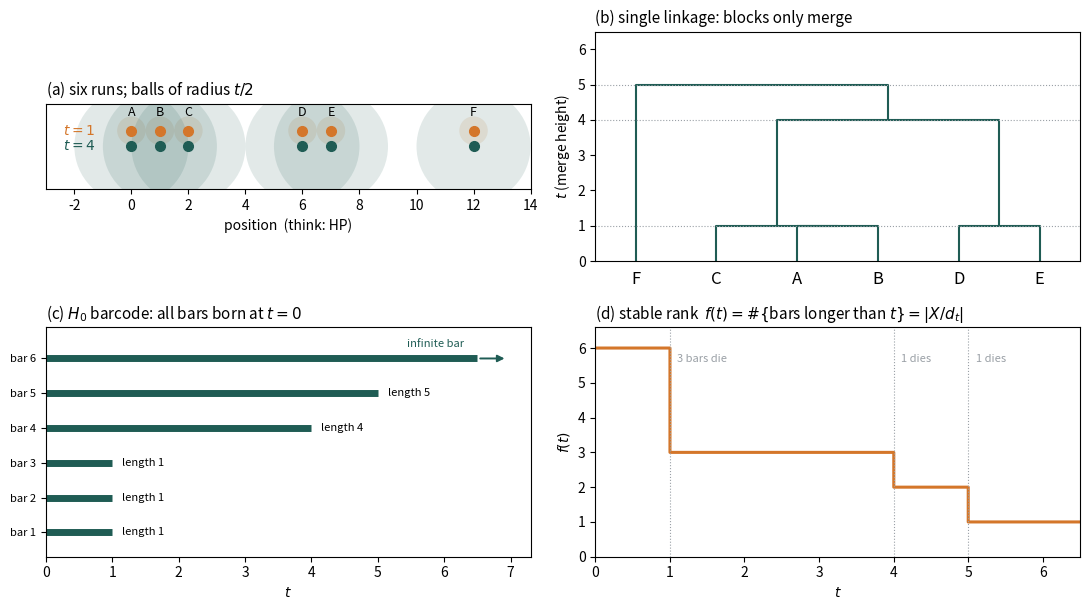

This figure's Python source:
"""第 5 步（可选，与数据无关）：条形码与稳定秩的最小教学例子。

6 个点，位置 0, 1, 2, 6, 7, 12，距离就是坐标差，全部可手算。
四格图：点云 -> 单连接树状图 -> H0 条形码 -> 稳定秩。
给 paper 里解释概念用，几秒钟。
"""
import numpy as np, matplotlib
matplotlib.use("Agg")
import matplotlib.pyplot as plt
from scipy.cluster.hierarchy import linkage, dendrogram
from scipy.spatial.distance import pdist
from pathlib import Path

OUT_DIR = Path("figs"); OUT_DIR.mkdir(exist_ok=True)

P = np.array([0., 1., 2., 6., 7., 12.])
NAMES = list("ABCDEF")
TEAL, BROWN, GREY = "#1f5c54", "#d4762a", "#9aa0a6"

Z = linkage(pdist(P.reshape(-1, 1)), method="single")
deaths = sorted(Z[:, 2])                      # [1, 1, 1, 4, 5]
TMAX = 6.5

fig, ax = plt.subplots(2, 2, figsize=(11, 6.2))

# (a) 点云 + 两个尺度下的球
a = ax[0, 0]
for t, yy, col in ((1.0, 0.55, BROWN), (4.0, 0.0, TEAL)):
    for p in P:
        a.add_patch(plt.Circle((p, yy), t / 2, color=col, alpha=0.13, lw=0))
    a.plot(P, [yy] * 6, "o", color=col, ms=7, zorder=3)
    a.text(-2.4, yy, f"$t={t:g}$", color=col, va="center", fontsize=10)
for p, nm in zip(P, NAMES):
    a.text(p, 1.05, nm, ha="center", fontsize=9)
a.set_xlim(-3, 14); a.set_ylim(-1.5, 1.5); a.set_yticks([])
a.set_xlabel("position  (think: HP)")
a.set_title("(a) six runs; balls of radius $t/2$", fontsize=11, loc="left")
a.set_aspect("equal", adjustable="box")

# (b) 树状图
b = ax[0, 1]
dendrogram(Z, labels=NAMES, ax=b, color_threshold=0, above_threshold_color=TEAL)
b.set_ylim(0, TMAX); b.set_ylabel("$t$ (merge height)")
b.set_title("(b) single linkage: blocks only merge", fontsize=11, loc="left")
for h in (1, 4, 5):
    b.axhline(h, color=GREY, ls=":", lw=0.8)

# (c) 条形码
c = ax[1, 0]
bars = deaths + [np.inf]
for i, d in enumerate(bars):
    end = TMAX if np.isinf(d) else d
    c.plot([0, end], [i, i], color=TEAL, lw=5, solid_capstyle="butt")
    if np.isinf(d):
        c.annotate("", xy=(TMAX + 0.45, i), xytext=(TMAX, i),
                   arrowprops=dict(arrowstyle="-|>", color=TEAL, lw=1.4))
        c.text(TMAX - 0.2, i + 0.34, "infinite bar", fontsize=8,
               color=TEAL, ha="right")
    else:
        c.text(end + 0.15, i, f"length {d:g}", fontsize=8, va="center")
c.set_xlim(0, TMAX + 0.8); c.set_ylim(-0.7, 5.9)
c.set_yticks(range(6)); c.set_yticklabels([f"bar {i+1}" for i in range(6)], fontsize=8)
c.set_xlabel("$t$")
c.set_title(r"(c) $H_0$ barcode: all bars born at $t=0$", fontsize=11, loc="left")

# (d) 稳定秩
d = ax[1, 1]
ts = np.linspace(0, TMAX, 2000)
f = np.array([sum(1 for x in bars if x > t) for t in ts])
d.step(ts, f, where="post", color=BROWN, lw=2.2)
for h, lab in ((1, "3 bars die"), (4, "1 dies"), (5, "1 dies")):
    d.axvline(h, color=GREY, ls=":", lw=0.8)
    d.text(h + 0.1, 5.6, lab, fontsize=8, color=GREY)
d.set_xlim(0, TMAX); d.set_ylim(0, 6.6); d.set_yticks(range(7))
d.set_xlabel("$t$"); d.set_ylabel(r"$f(t)$")
d.set_title(r"(d) stable rank  $f(t)=\#\{$bars longer than $t\}=|X/d_t|$",
            fontsize=11, loc="left")

fig.tight_layout()
fig.savefig(OUT_DIR / "barcode_demo.pdf", bbox_inches="tight")
fig.savefig(OUT_DIR / "barcode_demo.png", dpi=170, bbox_inches="tight")
print("deaths:", deaths)
print("f(t) at t = 0, 0.5, 1, 2, 4, 5, 6:",
      [sum(1 for x in bars if x > t) for t in (0, .5, 1, 2, 4, 5, 6)])
print(f"图写入 {OUT_DIR}/barcode_demo.pdf")
